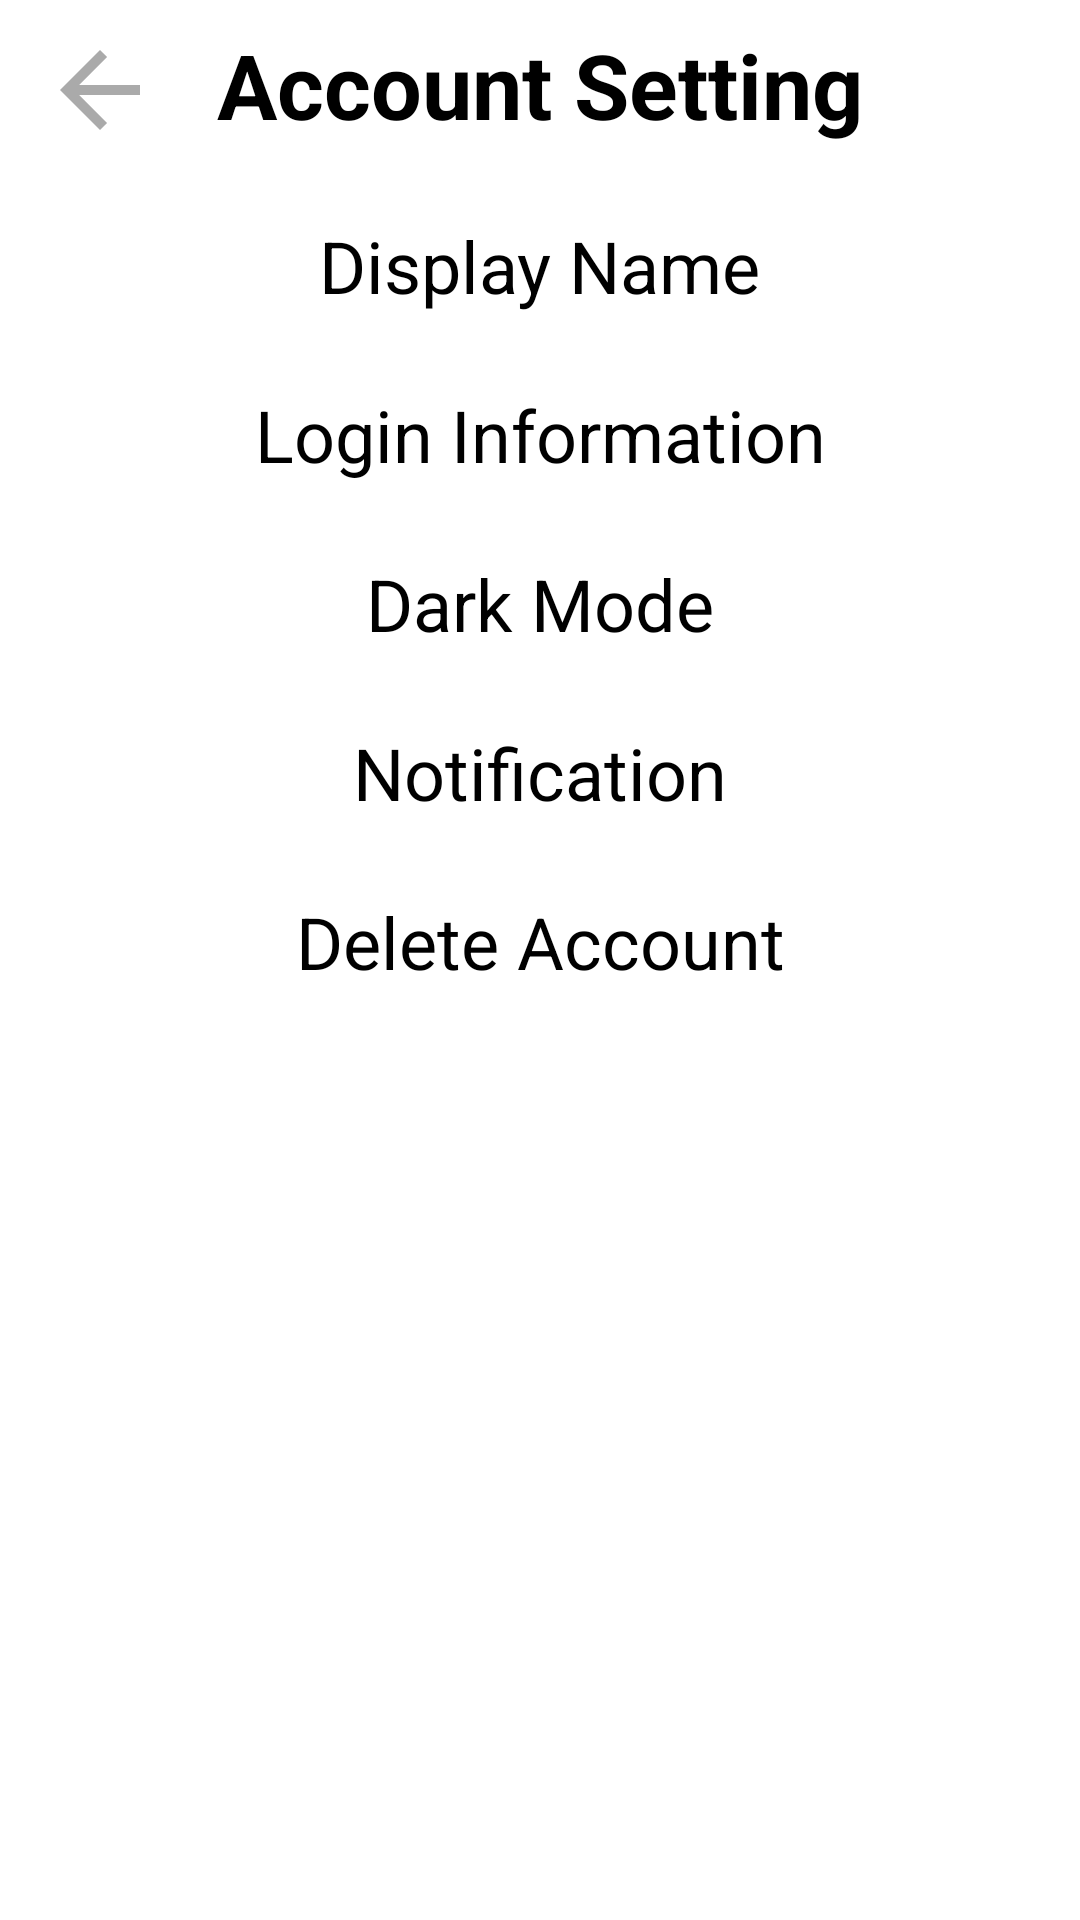

Layout XML and referenced resources for this Android screen:
<!-- AndroidManifest.xml: application theme Theme.Code -->
<!-- res/layout/activity_profile.xml -->
<?xml version="1.0" encoding="utf-8"?>
<androidx.constraintlayout.widget.ConstraintLayout xmlns:android="http://schemas.android.com/apk/res/android"
    xmlns:tools="http://schemas.android.com/tools"
    android:layout_width="match_parent"
    android:layout_height="match_parent"
    xmlns:app="http://schemas.android.com/apk/res-auto"
    tools:context=".ui.ProfileActivity"
    style="@style/ScreenBackground"
    android:orientation="vertical">

    <TextView
        android:id="@+id/titleStats"
        style="@style/TextColor"
        android:layout_width="wrap_content"
        android:layout_height="wrap_content"
        android:layout_marginTop="8dp"
        android:layout_weight="1"
        android:gravity="center"
        android:text="Account Setting"
        android:textSize="30dp"
        android:textStyle="bold"
        app:flow_horizontalAlign="center"
        app:layout_constraintEnd_toEndOf="parent"
        app:layout_constraintStart_toStartOf="parent"
        app:layout_constraintTop_toTopOf="parent" />

    <ImageButton
        android:id="@+id/go_back_button"
        android:layout_width="wrap_content"
        android:layout_height="wrap_content"
        android:layout_marginTop="10dp"
        android:layout_marginEnd="6dp"
        android:background="@android:color/transparent"
        android:src="@drawable/baseline_arrow_back_24"
        android:text="Button"
        app:layout_constraintEnd_toStartOf="@+id/titleStats"
        app:layout_constraintStart_toStartOf="parent"
        app:layout_constraintTop_toTopOf="parent" />

    <TextView
        android:id="@+id/accountName"
        style="@style/TextColor"
        android:layout_width="wrap_content"
        android:layout_height="wrap_content"
        android:layout_marginTop="24dp"
        android:text="Display Name"
        android:textSize="24sp"
        app:layout_constraintEnd_toEndOf="parent"
        app:layout_constraintStart_toStartOf="parent"
        app:layout_constraintTop_toBottomOf="@+id/titleStats" />

    <TextView
        android:id="@+id/logInInfo"
        style="@style/TextColor"
        android:layout_width="wrap_content"
        android:layout_height="wrap_content"
        android:layout_marginTop="24dp"
        android:text="Login Information"
        android:textSize="24sp"
        app:layout_constraintEnd_toEndOf="parent"
        app:layout_constraintStart_toStartOf="parent"
        app:layout_constraintTop_toBottomOf="@+id/accountName" />
    <TextView
        android:id="@+id/dark_mode"
        style="@style/TextColor"
        android:layout_width="wrap_content"
        android:layout_height="wrap_content"
        android:layout_marginTop="24dp"
        android:text="Dark Mode"
        android:textSize="24sp"
        android:onClick="darkMode"
        app:layout_constraintEnd_toEndOf="parent"
        app:layout_constraintStart_toStartOf="parent"
        app:layout_constraintTop_toBottomOf="@+id/logInInfo" />
    <TextView
        android:id="@+id/profile_notification"
        style="@style/TextColor"
        android:layout_width="wrap_content"
        android:layout_height="wrap_content"
        android:layout_marginTop="24dp"
        android:text="Notification"
        android:textSize="24sp"
        app:layout_constraintEnd_toEndOf="parent"
        app:layout_constraintStart_toStartOf="parent"
        app:layout_constraintTop_toBottomOf="@+id/dark_mode" />

    <TextView
        android:id="@+id/account_delete"
        style="@style/TextColor"
        android:layout_width="wrap_content"
        android:layout_height="wrap_content"
        android:layout_marginTop="24dp"
        android:text="Delete Account"
        android:textSize="24sp"
        app:layout_constraintEnd_toEndOf="parent"
        app:layout_constraintStart_toStartOf="parent"
        app:layout_constraintTop_toBottomOf="@+id/profile_notification" />

</androidx.constraintlayout.widget.ConstraintLayout>
<!-- resources referenced by this layout -->
<resources>
  <!-- drawable baseline_arrow_back_24 (drawable) -->
  <vector android:autoMirrored="true" android:height="40dp"
      android:tint="@android:color/darker_gray" android:viewportHeight="24"
      android:viewportWidth="24" android:width="40dp" xmlns:android="http://schemas.android.com/apk/res/android">
      <path android:fillColor="@android:color/darker_gray" android:pathData="M20,11H7.83l5.59,-5.59L12,4l-8,8 8,8 1.41,-1.41L7.83,13H20v-2z"/>
  </vector>
  <style name="ScreenBackground">
          <item name="android:background">@color/white</item>
      </style>
  <style name="TextColor">
          <item name="android:textColor">@color/black</item>
      </style>
  <style name="Theme.Code" parent="Base.Theme.Code" />
  <color name="white">#FFFFFFFF</color>
  <color name="black">#FF000000</color>
  <style name="Base.Theme.Code" parent="Theme.Material3.DayNight.NoActionBar">
          
          
          <item name="colorPrimary">@color/white</item>
          <item name="colorPrimaryVariant">@color/white</item>
          <item name="colorOnPrimary">@color/black</item>
          <item name="colorSecondary">@android:color/darker_gray</item>
          <item name="colorSecondaryVariant">@android:color/darker_gray</item>
          <item name="colorOnSecondary">@color/black</item>
          <item name="android:statusBarColor">@color/background_color</item>
  
      </style>
  <color name="background_color">#121212</color>
</resources>
